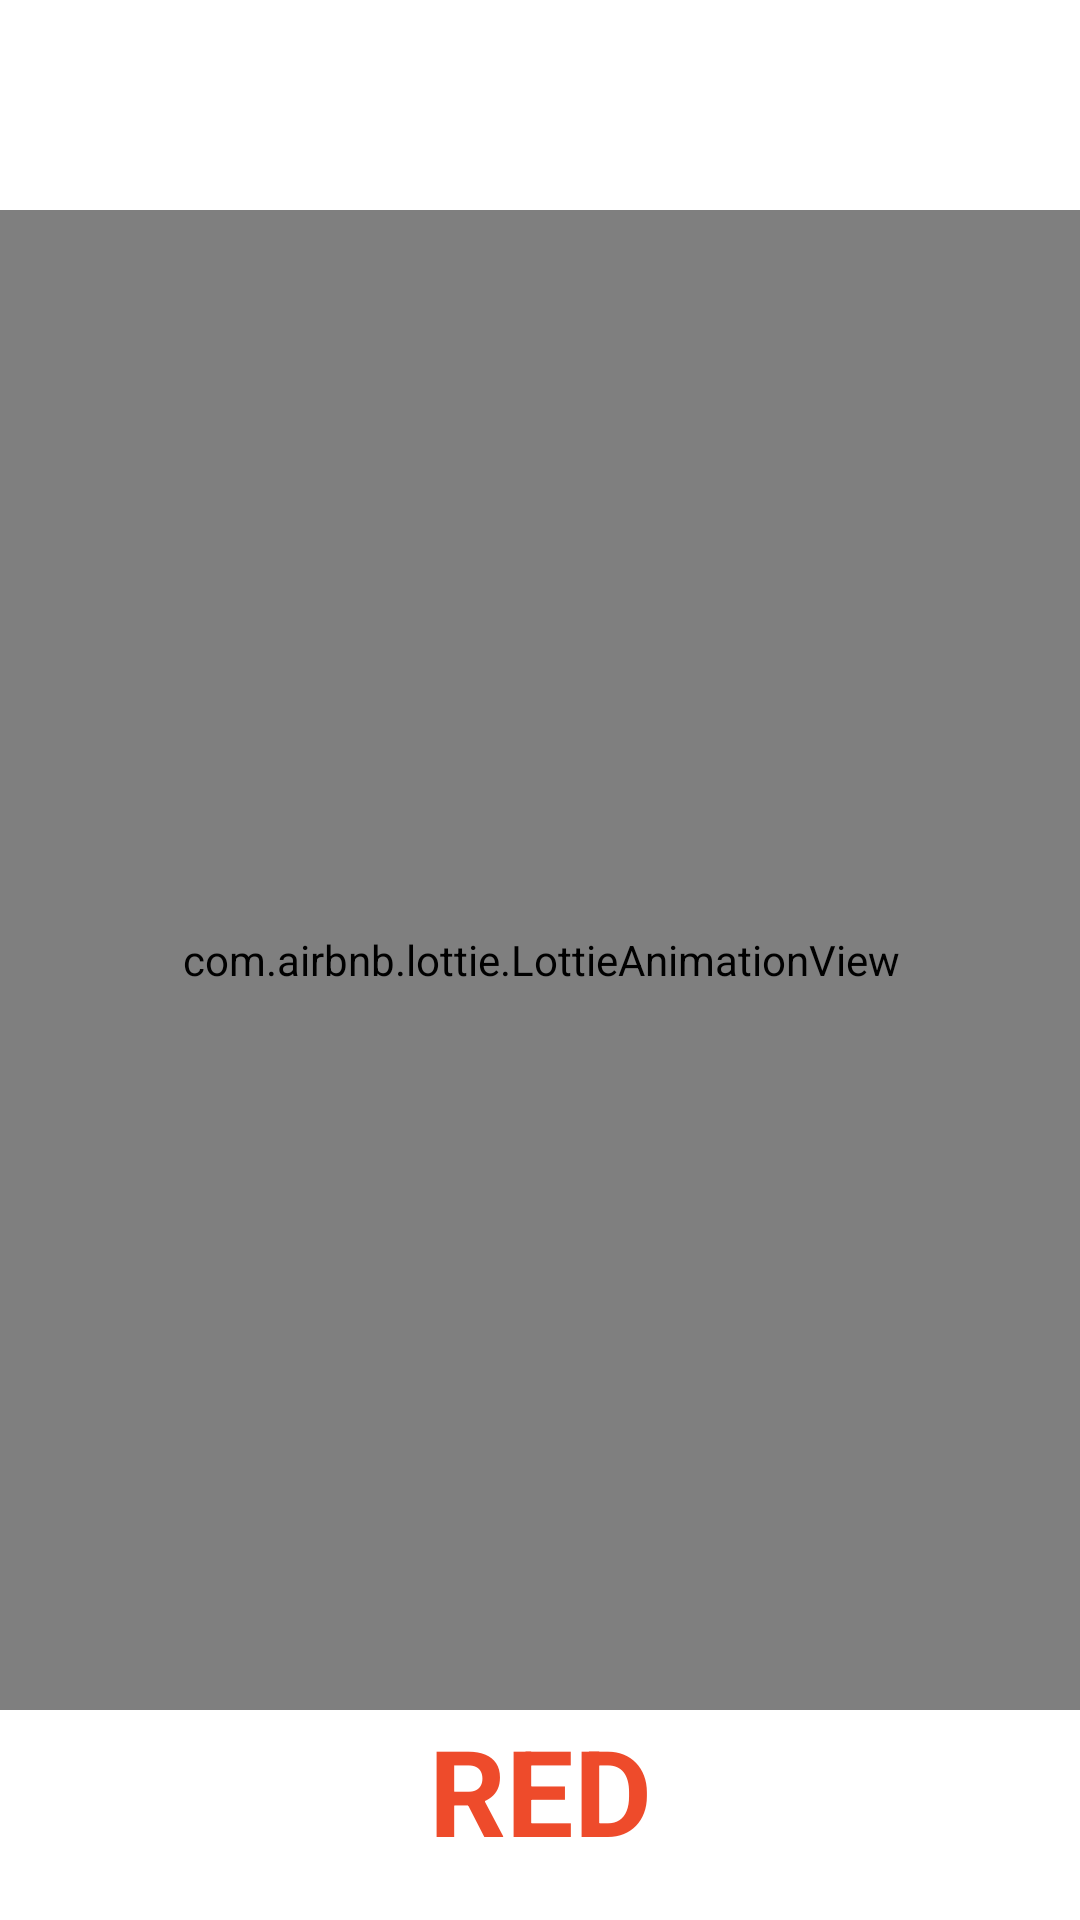

Produce the Android XML layout that renders to this screen, including the resource entries it uses.
<!-- AndroidManifest.xml: activity theme Theme.AppCompat.Light.NoActionBar -->
<!-- res/layout/activity_splash.xml -->
<?xml version="1.0" encoding="utf-8"?>
<layout xmlns:android="http://schemas.android.com/apk/res/android"
    xmlns:app="http://schemas.android.com/apk/res-auto"
    xmlns:tools="http://schemas.android.com/tools">

    <data>

    </data>

    <androidx.constraintlayout.widget.ConstraintLayout
        android:layout_width="match_parent"
        android:layout_height="match_parent"
        android:background="@color/white"
        tools:context=".presentation.splash.SplashActivity">

        <com.airbnb.lottie.LottieAnimationView
            android:id="@+id/animationView"
            android:layout_width="500dp"
            android:layout_height="500dp"
            app:layout_constraintBottom_toBottomOf="parent"
            app:layout_constraintEnd_toEndOf="parent"
            app:layout_constraintHorizontal_bias="0.5"
            app:layout_constraintStart_toStartOf="parent"
            app:layout_constraintTop_toTopOf="parent"
            app:layout_constraintVertical_bias="0.5"
            app:lottie_autoPlay="true"
            app:lottie_loop="true"
            app:lottie_rawRes="@raw/splash" />

        <TextView
            android:id="@+id/textView2"
            android:layout_width="match_parent"
            android:layout_height="wrap_content"
            android:text="@string/app_name"
            android:textAlignment="center"
            android:textAllCaps="true"
            android:textSize="40dp"
            android:textColor="@color/bright_red"
            android:textStyle="bold"
            app:layout_constraintEnd_toEndOf="parent"
            app:layout_constraintHorizontal_bias="0.5"
            app:layout_constraintStart_toStartOf="parent"
            app:layout_constraintTop_toBottomOf="@+id/animationView" />

    </androidx.constraintlayout.widget.ConstraintLayout>
</layout>
<!-- resources referenced by this layout -->
<resources>
  <color name="bright_red">#EE4B2B</color>
  <color name="white">#FFFFFF</color>
  <string name="app_name">Red</string>
</resources>
